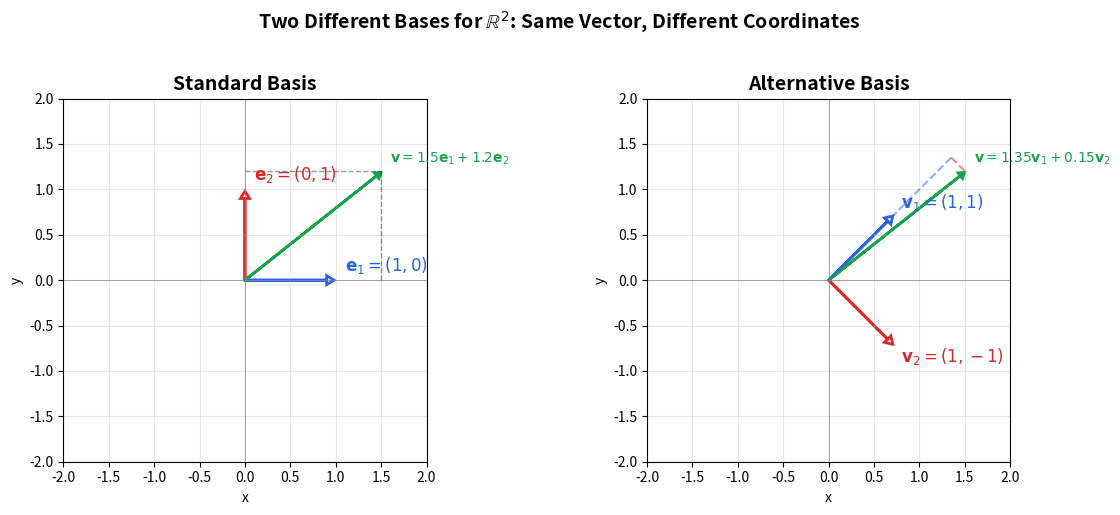

The matplotlib source for this figure: (Note: this script raises an exception after producing the figure.)
"""
Generate a diagram showing two different bases for R².
Run this script to create the SVG file.
"""
import matplotlib.pyplot as plt
import numpy as np

# Set up the figure with two subplots
fig, (ax1, ax2) = plt.subplots(1, 2, figsize=(12, 5))

# Common settings
arrow_props = dict(head_width=0.1, head_length=0.08, fc='none', linewidth=2)
grid_alpha = 0.3

# ==================== Left plot: Standard Basis ====================
ax1.set_xlim(-2, 2)
ax1.set_ylim(-2, 2)
ax1.set_aspect('equal')
ax1.axhline(y=0, color='gray', linewidth=0.5)
ax1.axvline(x=0, color='gray', linewidth=0.5)
ax1.grid(True, alpha=grid_alpha)

# Standard basis vectors e1 = [1, 0], e2 = [0, 1]
ax1.arrow(0, 0, 0.9, 0, **arrow_props, ec='#2563eb')  # Blue for e1
ax1.arrow(0, 0, 0, 0.9, **arrow_props, ec='#dc2626')  # Red for e2

# Labels (simplified without bmatrix)
ax1.text(1.1, 0.1, r'$\mathbf{e}_1 = (1, 0)$', fontsize=12, color='#2563eb')
ax1.text(0.1, 1.1, r'$\mathbf{e}_2 = (0, 1)$', fontsize=12, color='#dc2626')

# Show an example vector as combination
example_vec = np.array([1.5, 1.2])
ax1.arrow(0, 0, example_vec[0]-0.05, example_vec[1]-0.05,
          head_width=0.08, head_length=0.06, fc='#16a34a', ec='#16a34a', linewidth=2)
ax1.plot([example_vec[0], example_vec[0]], [0, example_vec[1]], 'k--', alpha=0.4, linewidth=1)
ax1.plot([0, example_vec[0]], [example_vec[1], example_vec[1]], 'k--', alpha=0.4, linewidth=1)
ax1.text(example_vec[0]+0.1, example_vec[1]+0.1, r'$\mathbf{v} = 1.5\mathbf{e}_1 + 1.2\mathbf{e}_2$',
         fontsize=10, color='#16a34a')

ax1.set_title('Standard Basis', fontsize=14, fontweight='bold')
ax1.set_xlabel('x')
ax1.set_ylabel('y')

# ==================== Right plot: Alternative Basis ====================
ax2.set_xlim(-2, 2)
ax2.set_ylim(-2, 2)
ax2.set_aspect('equal')
ax2.axhline(y=0, color='gray', linewidth=0.5)
ax2.axvline(x=0, color='gray', linewidth=0.5)
ax2.grid(True, alpha=grid_alpha)

# Alternative basis vectors v1 = [1, 1], v2 = [1, -1]
# Normalize for display (scale to length ~1 for visual clarity)
scale = 0.7
ax2.arrow(0, 0, scale*1-0.05, scale*1-0.05, **arrow_props, ec='#2563eb')  # Blue for v1
ax2.arrow(0, 0, scale*1-0.05, scale*(-1)+0.05, **arrow_props, ec='#dc2626')  # Red for v2

# Labels (simplified without bmatrix)
ax2.text(scale*1+0.1, scale*1+0.1, r'$\mathbf{v}_1 = (1, 1)$', fontsize=12, color='#2563eb')
ax2.text(scale*1+0.1, scale*(-1)-0.2, r'$\mathbf{v}_2 = (1, -1)$', fontsize=12, color='#dc2626')

# Show the same example vector as combination in new basis
# v = [1.5, 1.2] = c1*[1,1] + c2*[1,-1]
# Solving: c1 + c2 = 1.5, c1 - c2 = 1.2 => c1 = 1.35, c2 = 0.15
c1, c2 = 1.35, 0.15
ax2.arrow(0, 0, example_vec[0]-0.05, example_vec[1]-0.05,
          head_width=0.08, head_length=0.06, fc='#16a34a', ec='#16a34a', linewidth=2)

# Show decomposition along new basis
v1_component = c1 * np.array([1, 1])
v2_component = c2 * np.array([1, -1])
ax2.plot([0, v1_component[0]], [0, v1_component[1]], '--', color='#2563eb', alpha=0.5, linewidth=1.5)
ax2.plot([v1_component[0], example_vec[0]], [v1_component[1], example_vec[1]], '--', color='#dc2626', alpha=0.5, linewidth=1.5)

ax2.text(example_vec[0]+0.1, example_vec[1]+0.1, r'$\mathbf{v} = 1.35\mathbf{v}_1 + 0.15\mathbf{v}_2$',
         fontsize=10, color='#16a34a')

ax2.set_title('Alternative Basis', fontsize=14, fontweight='bold')
ax2.set_xlabel('x')
ax2.set_ylabel('y')

# Overall title
fig.suptitle(r'Two Different Bases for $\mathbb{R}^2$: Same Vector, Different Coordinates',
             fontsize=14, fontweight='bold', y=1.02)

plt.tight_layout()

# Save as SVG and PNG
output_dir = '../01-foundations/linear-algebra/01-core-linear-system-theory/vector-spaces/'
plt.savefig(f'{output_dir}basis_vectors_r2.svg', format='svg', bbox_inches='tight', dpi=150)
plt.savefig(f'{output_dir}basis_vectors_r2.png', format='png', bbox_inches='tight', dpi=150)
print(f"Saved: {output_dir}basis_vectors_r2.svg and {output_dir}basis_vectors_r2.png")

# Uncomment to show interactively:
# plt.show()
